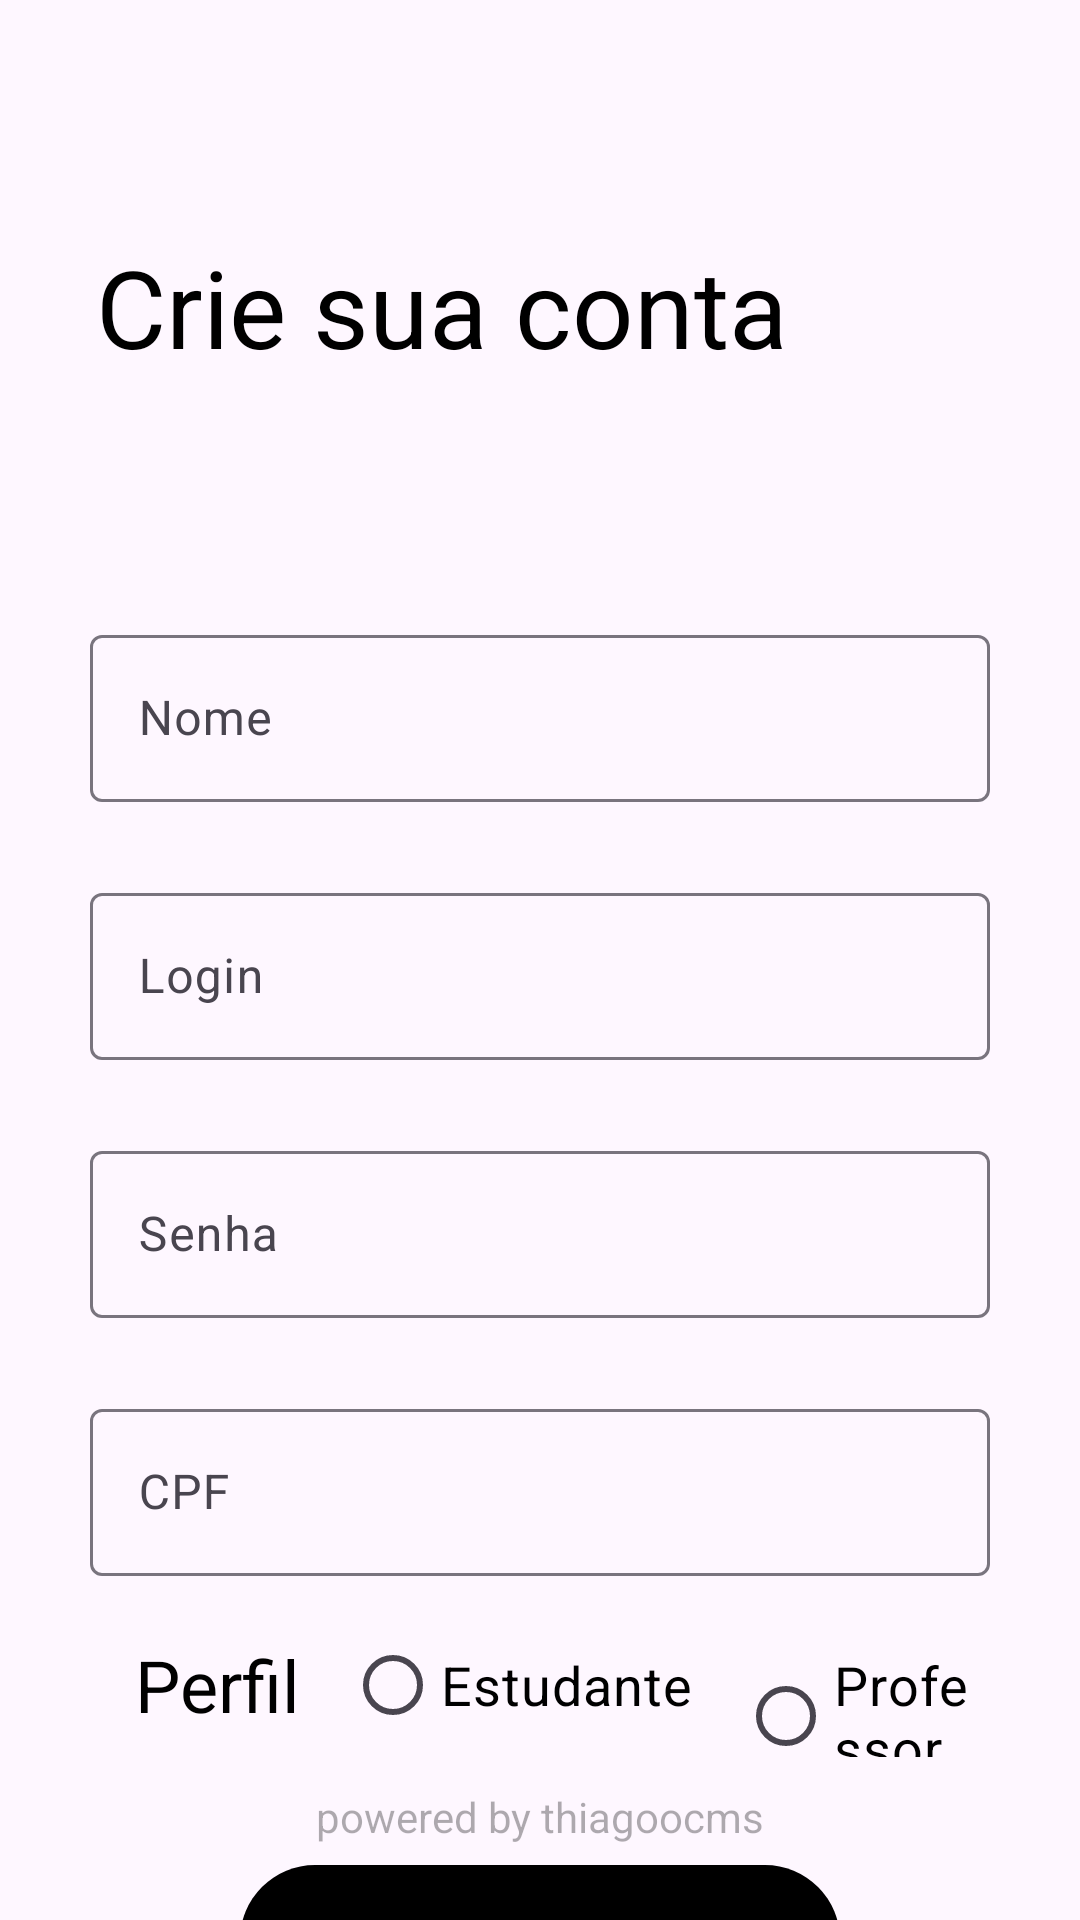

This screen was rendered from an Android layout file. Write that file and the resources it references.
<!-- AndroidManifest.xml: application theme Theme.CheckinSchool -->
<!-- res/layout/activity_register.xml -->
<?xml version="1.0" encoding="utf-8"?>
<androidx.constraintlayout.widget.ConstraintLayout xmlns:android="http://schemas.android.com/apk/res/android"
    xmlns:app="http://schemas.android.com/apk/res-auto"
    xmlns:tools="http://schemas.android.com/tools"
    android:layout_width="match_parent"
    android:layout_height="match_parent"
    tools:context=".view.RegisterActivity">

    <ImageView
        android:id="@+id/img_back"
        android:layout_width="wrap_content"
        android:layout_height="wrap_content"
        app:srcCompat="@drawable/baseline_arrow_back_24"
        android:layout_marginTop="15dp"
        android:layout_marginStart="15dp"
        app:layout_constraintTop_toTopOf="parent"
        app:layout_constraintStart_toStartOf="parent"/>
    <ImageView
        android:id="@+id/imageView"
        android:layout_width="0dp"
        android:layout_height="0dp"
        android:scaleType="centerCrop"
        app:layout_constraintBottom_toBottomOf="parent"
        app:layout_constraintEnd_toEndOf="parent"
        app:layout_constraintStart_toStartOf="parent"
        app:layout_constraintTop_toBottomOf="@+id/textView3"
        app:srcCompat="@drawable/uniongreen" />

    <TextView
        android:id="@+id/textView3"
        android:layout_width="wrap_content"
        android:layout_height="wrap_content"
        android:layout_marginStart="32dp"
        android:layout_marginTop="78dp"
        android:text="Crie sua conta"
        android:textColor="@color/black"
        android:textSize="36sp"
        app:layout_constraintStart_toStartOf="parent"
        app:layout_constraintTop_toTopOf="parent" />

    <com.google.android.material.textfield.TextInputLayout
        android:id="@+id/txt_input_layout_name"
        android:layout_width="0dp"
        android:layout_height="wrap_content"
        android:layout_marginStart="30dp"
        android:layout_marginTop="80dp"
        android:layout_marginEnd="30dp"
        app:layout_constraintEnd_toEndOf="parent"
        app:layout_constraintStart_toStartOf="parent"
        app:layout_constraintTop_toBottomOf="@+id/textView3">

        <com.google.android.material.textfield.TextInputEditText
            android:id="@+id/edt_name"
            android:layout_width="match_parent"
            android:layout_height="wrap_content"
            android:maxLines="1"
            android:singleLine="true"
            android:hint="Nome"
            tools:textCursorDrawable="@tools:sample/backgrounds/scenic[0]" />
    </com.google.android.material.textfield.TextInputLayout>

    <com.google.android.material.textfield.TextInputLayout
        android:id="@+id/txt_input_layout_login"
        android:layout_width="0dp"
        android:layout_height="wrap_content"
        android:layout_marginTop="25dp"
        app:layout_constraintEnd_toEndOf="@id/txt_input_layout_name"
        app:layout_constraintStart_toStartOf="@id/txt_input_layout_name"
        app:layout_constraintTop_toBottomOf="@+id/txt_input_layout_name">

        <com.google.android.material.textfield.TextInputEditText
            android:id="@+id/edt_login"
            android:layout_width="match_parent"
            android:layout_height="wrap_content"
            android:maxLines="1"
            android:singleLine="true"
            android:hint="Login"
            tools:textCursorDrawable="@tools:sample/backgrounds/scenic[0]" />
    </com.google.android.material.textfield.TextInputLayout>

    <com.google.android.material.textfield.TextInputLayout
        android:id="@+id/txt_input_layout_password"
        android:layout_width="0dp"
        android:layout_height="wrap_content"
        android:layout_marginTop="25dp"
        app:layout_constraintEnd_toEndOf="@id/txt_input_layout_name"
        app:layout_constraintStart_toStartOf="@id/txt_input_layout_name"
        app:layout_constraintTop_toBottomOf="@+id/txt_input_layout_login">

        <com.google.android.material.textfield.TextInputEditText
            android:id="@+id/edt_password"
            android:layout_width="match_parent"
            android:layout_height="wrap_content"
            android:maxLines="1"
            android:singleLine="true"
            android:hint="Senha" />
    </com.google.android.material.textfield.TextInputLayout>

    <com.google.android.material.textfield.TextInputLayout
        android:id="@+id/txt_input_layout_document"
        android:layout_width="0dp"
        android:layout_height="wrap_content"
        android:layout_marginTop="25dp"
        app:layout_constraintEnd_toEndOf="@id/txt_input_layout_name"
        app:layout_constraintStart_toStartOf="@id/txt_input_layout_name"
        app:layout_constraintTop_toBottomOf="@+id/txt_input_layout_password">

        <com.google.android.material.textfield.TextInputEditText
            android:id="@+id/edt_document"
            android:layout_width="match_parent"
            android:layout_height="wrap_content"
            android:maxLines="1"
            android:singleLine="true"
            android:hint="CPF" />
    </com.google.android.material.textfield.TextInputLayout>

    <TextView
        android:id="@+id/txt_profile"
        android:layout_width="wrap_content"
        android:layout_height="wrap_content"
        android:textColor="@color/black"
        android:layout_marginTop="20dp"
        android:layout_marginStart="15dp"
        android:text="Perfil"
        android:textSize="24dp"
        app:layout_constraintStart_toStartOf="@id/txt_input_layout_name"
        app:layout_constraintEnd_toStartOf="@id/rd_group_profile"
        app:layout_constraintTop_toBottomOf="@id/txt_input_layout_document"
    />

    <RadioGroup
        android:id="@+id/rd_group_profile"
        android:layout_width="0dp"
        android:layout_height="wrap_content"
        android:orientation="horizontal"
        android:layout_marginStart="15dp"
        app:layout_constraintStart_toEndOf="@id/txt_profile"
        app:layout_constraintEnd_toEndOf="@id/txt_input_layout_name"
        app:layout_constraintTop_toTopOf="@id/txt_profile"
        app:layout_constraintBottom_toBottomOf="@id/txt_profile">

        <RadioButton
            android:id="@+id/rd_btn_student"
            android:layout_width="wrap_content"
            android:layout_height="wrap_content"
            android:text="Estudante"
            android:textSize="18sp"
            android:textColor="#000" />

        <RadioButton
            android:id="@+id/rd_btn_teacher"
            android:layout_width="wrap_content"
            android:layout_height="wrap_content"
            android:layout_marginStart="15dp"
            android:text="Professor"
            android:textSize="18sp"
            android:textColor="#000" />



    </RadioGroup>


    <com.google.android.material.button.MaterialButton
        android:id="@+id/btn_register"
        android:layout_width="200dp"
        android:layout_height="60dp"
        android:layout_marginTop="40dp"
        android:text="Criar"
        android:textColor="@color/white"
        app:cornerRadius="25dp"
        app:layout_constraintEnd_toEndOf="@+id/txt_input_layout_name"
        app:layout_constraintStart_toStartOf="@+id/txt_input_layout_name"
        app:layout_constraintTop_toBottomOf="@+id/txt_profile"
        tools:textSize="28sp" />


    <TextView
        android:id="@+id/textView6"
        android:layout_width="wrap_content"
        android:layout_height="wrap_content"
        android:layout_marginBottom="25dp"
        android:text="powered by thiagoocms"
        android:textColor="#51000000"
        app:layout_constraintBottom_toBottomOf="parent"
        app:layout_constraintEnd_toEndOf="parent"
        app:layout_constraintStart_toStartOf="parent" />
</androidx.constraintlayout.widget.ConstraintLayout>
<!-- resources referenced by this layout -->
<resources>
  <color name="black">#FF000000</color>
  <color name="white">#FFFFFFFF</color>
  <style name="Theme.CheckinSchool" parent="Base.Theme.CheckinSchool" />
  <style name="Base.Theme.CheckinSchool" parent="Theme.Material3.DayNight.NoActionBar">
          
          <item name="colorPrimary">@color/black</item>
          <item name="colorAccent">@color/black</item>
          <item name="colorSecondary">@color/black</item>
          
          <item name="android:statusBarColor">@color/black</item>
          <item name="backgroundColor">@color/white</item>
      </style>
</resources>
